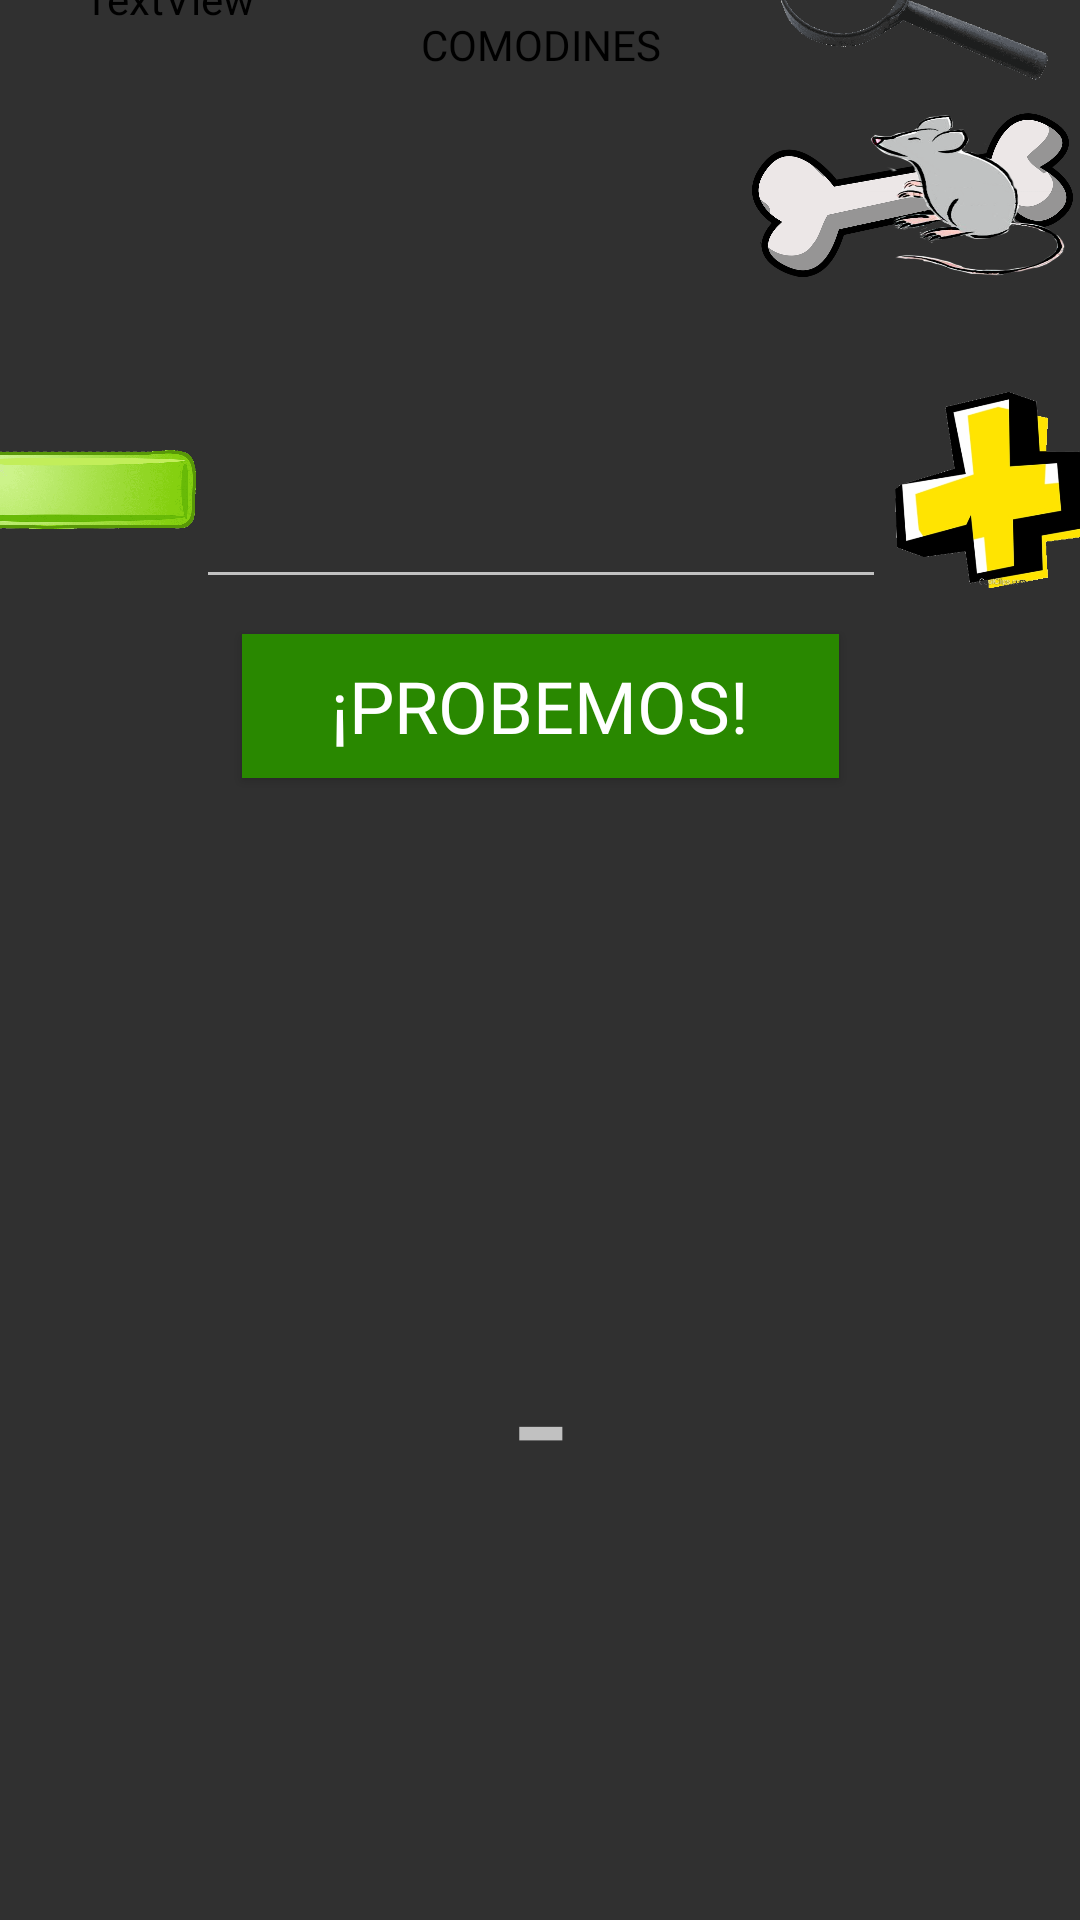

The Android layout XML behind this screen, and the referenced resources:
<!-- AndroidManifest.xml: application theme AppTheme -->
<!-- res/layout/activity_game_screen.xml -->
<?xml version="1.0" encoding="utf-8"?>
<androidx.constraintlayout.widget.ConstraintLayout xmlns:android="http://schemas.android.com/apk/res/android"
    xmlns:app="http://schemas.android.com/apk/res-auto"
    xmlns:tools="http://schemas.android.com/tools"
    android:id="@+id/root_layout"
    android:background="@drawable/gradient_animation"
    android:layout_width="match_parent"
    android:layout_height="match_parent"
    tools:context=".GameScreen">


    <LinearLayout
        android:layout_width="382dp"
        android:layout_height="715dp"
        android:layout_margin="30dp"
        android:background="#00FFFFFF"
        android:orientation="vertical"
        app:layout_constraintBottom_toBottomOf="parent"
        app:layout_constraintEnd_toEndOf="parent"
        app:layout_constraintStart_toStartOf="parent"
        app:layout_constraintTop_toTopOf="parent">

        <LinearLayout
            android:layout_width="match_parent"
            android:layout_height="141dp"
            android:orientation="horizontal">

            <LinearLayout
                android:layout_width="134dp"
                android:layout_height="match_parent"
                android:gravity="center"
                android:orientation="vertical">

                <TextView
                    android:id="@+id/textViewNombre"
                    android:layout_width="match_parent"
                    android:layout_height="wrap_content"
                    android:text="TextView"
                    android:textAlignment="center"
                    android:textColor="#000000" />

                <TextView
                    android:id="@+id/textViewPoints"
                    android:layout_width="wrap_content"
                    android:layout_height="wrap_content"
                    android:textColor="#000000"
                    tools:text="10 Puntos" />

                <TextView
                    android:id="@+id/textViewLives"
                    android:layout_width="wrap_content"
                    android:layout_height="wrap_content"
                    android:textColor="#000000"
                    tools:text="3 Vidas" />

                <ImageButton
                    android:id="@+id/imageButtonCorazones"
                    android:layout_width="match_parent"
                    android:layout_height="30dp"
                    android:background="#00FFFFFF"
                    android:scaleType="centerInside"
                    app:srcCompat="@android:drawable/menuitem_background" />

            </LinearLayout>

            <LinearLayout
                android:layout_width="248dp"
                android:layout_height="match_parent"
                android:orientation="horizontal">

                <LinearLayout
                    android:layout_width="114dp"
                    android:layout_height="match_parent"
                    android:gravity="center"
                    android:orientation="vertical">

                    <TextView
                        android:id="@+id/textView2"
                        android:layout_width="match_parent"
                        android:layout_height="wrap_content"
                        android:fontFamily="@font/fontdiner_swanky"
                        android:text="COMODINES"
                        android:textAlignment="center"
                        android:textColor="#000000" />

                    <ImageButton
                        android:id="@+id/imageViewComodines"
                        android:layout_width="match_parent"
                        android:layout_height="37dp"
                        android:background="#00FFFFFF"
                        android:scaleType="centerInside"
                        app:srcCompat="?attr/actionBarItemBackground" />

                </LinearLayout>

                <LinearLayout
                    android:layout_width="134dp"
                    android:layout_height="match_parent"
                    android:gravity="center|center_horizontal|center_vertical"
                    android:orientation="vertical">

                    <ImageButton
                        android:id="@+id/imageButtonClarify"
                        android:layout_width="107dp"
                        android:layout_height="63dp"
                        android:background="#00FFFFFF"
                        android:scaleType="centerInside"
                        app:srcCompat="@drawable/reveal" />

                    <ImageButton
                        android:id="@+id/imageButtonNewOne"
                        android:layout_width="107dp"
                        android:layout_height="65dp"
                        android:background="#00FFFFFF"
                        android:scaleType="centerInside"
                        app:srcCompat="@drawable/change" />

                </LinearLayout>
            </LinearLayout>

        </LinearLayout>

        <LinearLayout
            android:layout_width="match_parent"
            android:layout_height="167dp"
            android:gravity="center"
            android:orientation="vertical">

            <LinearLayout
                android:layout_width="match_parent"
                android:layout_height="96dp"
                android:gravity="center"
                android:orientation="horizontal">

                <ImageButton
                    android:id="@+id/imageButtonMinus"
                    android:layout_width="10dp"
                    android:layout_height="39dp"
                    android:layout_weight="1"
                    android:background="@drawable/minus"
                    app:srcCompat="@android:drawable/list_selector_background" />

                <EditText
                    android:id="@+id/resultInput"
                    android:layout_width="230dp"
                    android:layout_height="73dp"
                    android:inputType="number"
                    android:textAlignment="center"
                    android:textColor="#000000"
                    android:textSize="24sp" />

                <ImageButton
                    android:id="@+id/imageButtonPlus"
                    android:layout_width="10dp"
                    android:layout_height="67dp"
                    android:layout_weight="1"
                    android:background="@drawable/plus"
                    app:srcCompat="@android:drawable/list_selector_background" />

            </LinearLayout>

            <Button
                android:id="@+id/buttonTry"
                android:layout_width="199dp"
                android:layout_height="wrap_content"
                android:background="#298800"
                android:fontFamily="@font/fontdiner_swanky"
                android:text="¡PROBEMOS!"
                android:textSize="24sp" />

        </LinearLayout>

        <LinearLayout
            android:layout_width="match_parent"
            android:layout_height="414dp"
            android:gravity="center"
            android:orientation="vertical">

            <ImageButton
                android:id="@+id/textViewA"
                android:layout_width="236dp"
                android:layout_height="145dp"
                android:background="#00FFFFFF"
                android:scaleType="centerInside"
                app:srcCompat="@android:drawable/menuitem_background" />

            <LinearLayout
                android:layout_width="362dp"
                android:layout_height="wrap_content"
                android:gravity="center"
                android:orientation="horizontal">

                <TextView
                    android:id="@+id/textViewShowA"
                    android:layout_width="114dp"
                    android:layout_height="wrap_content"
                    android:layout_weight="1"
                    android:textAlignment="center"
                    android:textSize="60sp" />

                <TextView
                    android:id="@+id/textViewOperator"
                    android:layout_width="114dp"
                    android:layout_height="wrap_content"
                    android:text="-"
                    android:textAlignment="center"
                    android:textSize="60sp" />

                <TextView
                    android:id="@+id/textViewShowB"
                    android:layout_width="114dp"
                    android:layout_height="wrap_content"
                    android:layout_weight="1"
                    android:textAlignment="center"
                    android:textSize="60sp" />
            </LinearLayout>

            <ImageButton
                android:id="@+id/textViewB"
                android:layout_width="240dp"
                android:layout_height="156dp"
                android:background="#00FFFFFF"
                android:scaleType="centerInside"
                app:srcCompat="?attr/actionBarItemBackground" />

        </LinearLayout>

    </LinearLayout>

</androidx.constraintlayout.widget.ConstraintLayout>
<!-- resources referenced by this layout -->
<resources>
  <!-- drawable change: png bitmap (drawable, 186439 bytes) -->
  <!-- drawable minus: png bitmap (drawable, 35392 bytes) -->
  <!-- drawable plus: png bitmap (drawable, 55252 bytes) -->
  <!-- drawable reveal: png bitmap (drawable, 20016 bytes) -->
  <style name="AppTheme" parent="Theme.AppCompat.NoActionBar">
          
          <item name="colorPrimary">@color/colorPrimary</item>
          <item name="colorPrimaryDark">@color/colorTransparent</item>
          <item name="colorAccent">@color/colorAccent</item>
      </style>
  <color name="colorPrimary">#6200EE</color>
  <color name="colorTransparent">#00FFFF</color>
  <color name="colorAccent">#03DAC5</color>
</resources>
